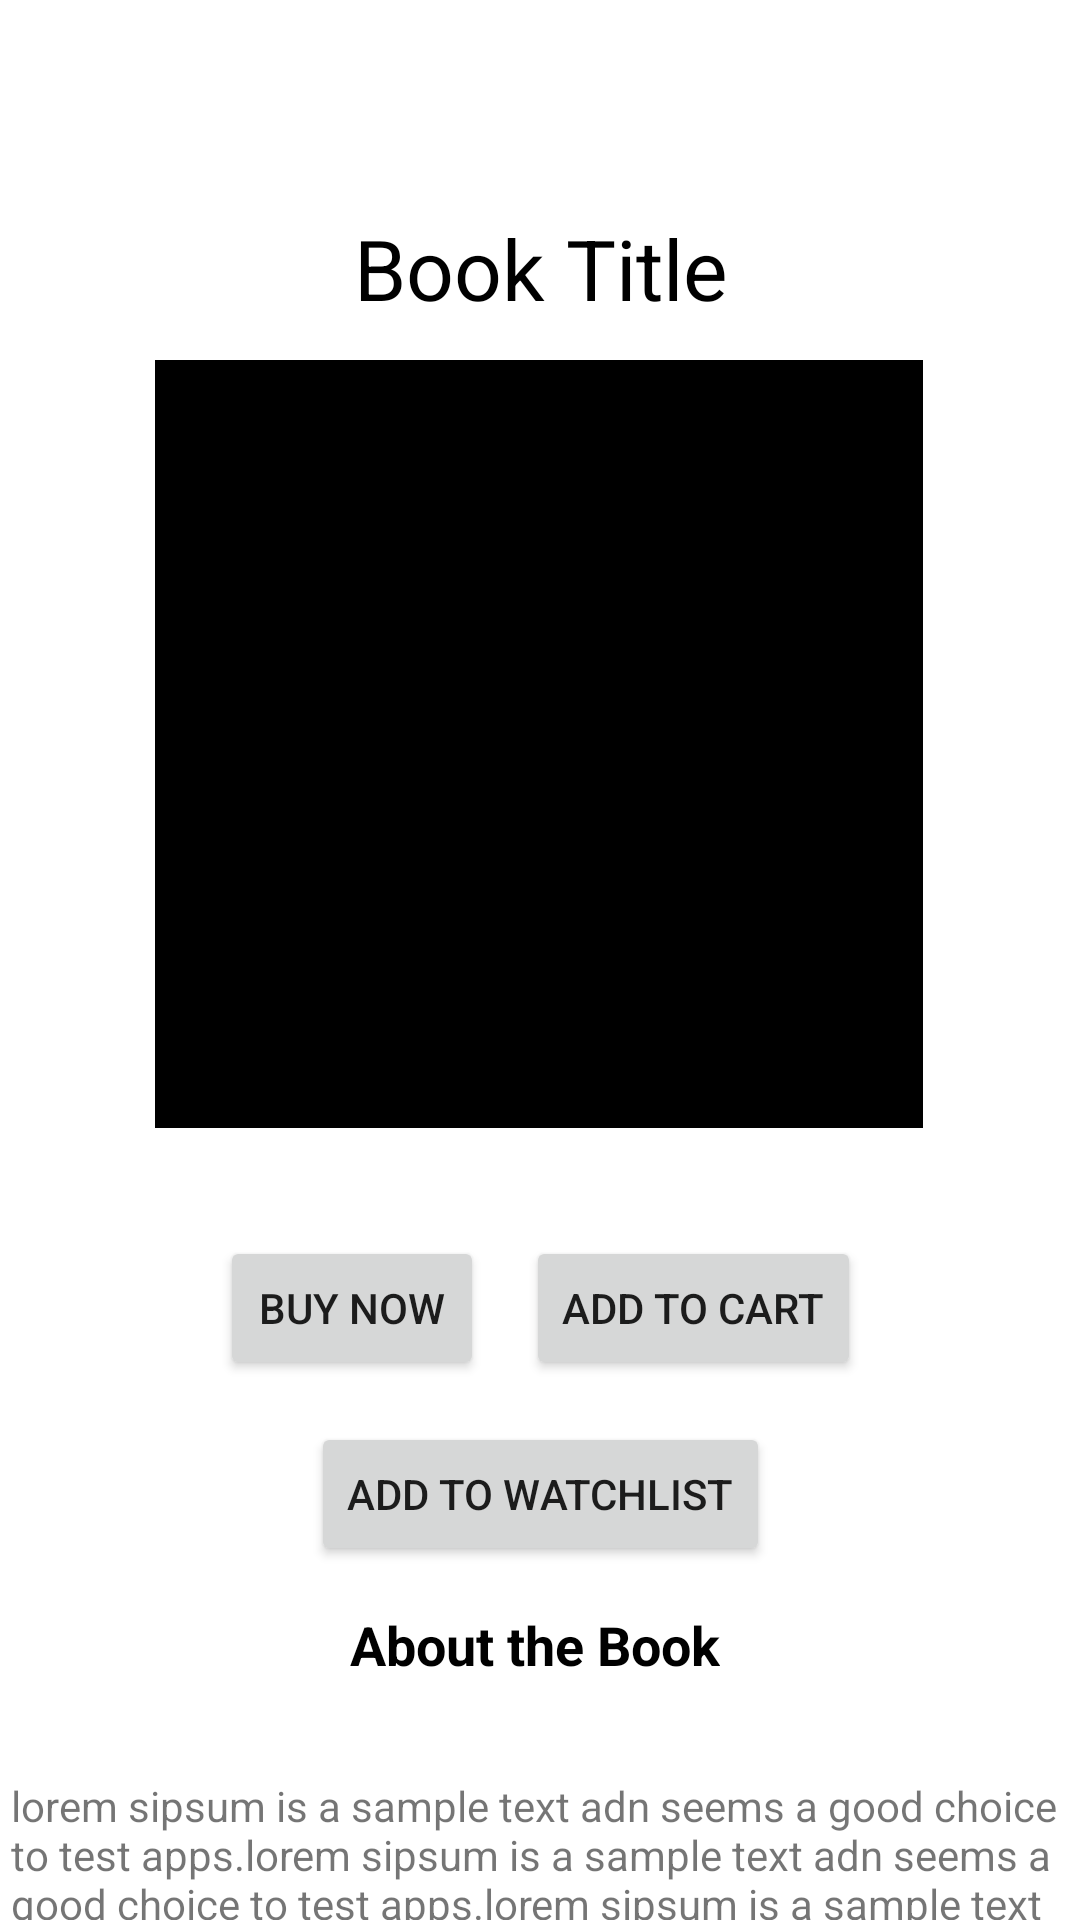

Write the Android layout XML for this screen, with the resource values it uses.
<!-- AndroidManifest.xml: application theme Theme.LoginForm -->
<!-- res/layout/activity_book_page.xml -->
<?xml version="1.0" encoding="utf-8"?>
<androidx.constraintlayout.widget.ConstraintLayout xmlns:android="http://schemas.android.com/apk/res/android"
    xmlns:app="http://schemas.android.com/apk/res-auto"
    xmlns:tools="http://schemas.android.com/tools"
    android:layout_width="match_parent"
    android:layout_height="match_parent"
    tools:context=".BookPage">

    <ImageView
        android:id="@+id/imageView"
        android:layout_width="256dp"
        android:layout_height="256dp"
        android:layout_marginTop="120dp"
        android:src="@color/black"
        app:layout_constraintEnd_toEndOf="parent"
        app:layout_constraintHorizontal_bias="0.496"
        app:layout_constraintStart_toStartOf="parent"
        app:layout_constraintTop_toTopOf="parent" />

    <TextView
        android:id="@+id/book_name"
        android:layout_width="wrap_content"
        android:layout_height="wrap_content"
        android:layout_marginBottom="12dp"
        android:text="Book Title"
        android:textColor="#000000"
        android:textSize="28sp"
        app:layout_constraintBottom_toTopOf="@+id/imageView"
        app:layout_constraintEnd_toEndOf="parent"
        app:layout_constraintHorizontal_bias="0.501"
        app:layout_constraintStart_toStartOf="parent" />

    <Button
        android:id="@+id/buy_now"
        android:layout_width="wrap_content"
        android:layout_height="wrap_content"
        android:layout_marginStart="116dp"
        android:layout_marginTop="36dp"
        android:text="Buy Now"
        app:layout_constraintEnd_toStartOf="@+id/addToCart"
        app:layout_constraintStart_toStartOf="parent"
        app:layout_constraintTop_toBottomOf="@+id/imageView" />

    <Button
        android:id="@+id/addToCart"
        android:layout_width="wrap_content"
        android:layout_height="wrap_content"
        android:layout_marginStart="14dp"
        android:layout_marginTop="36dp"
        android:layout_marginEnd="116dp"
        android:text="Add to Cart"
        app:layout_constraintEnd_toEndOf="parent"
        app:layout_constraintStart_toEndOf="@+id/buy_now"
        app:layout_constraintTop_toBottomOf="@+id/imageView" />

    <TextView
        android:id="@+id/description_Title"
        android:layout_width="wrap_content"
        android:layout_height="wrap_content"
        android:layout_marginStart="173dp"
        android:layout_marginTop="160dp"
        android:layout_marginEnd="173dp"
        android:gravity="center_vertical"
        android:text="About the Book"
        android:textColor="#000000"
        android:textSize="18sp"
        android:textStyle="bold"
        app:layout_constraintEnd_toEndOf="parent"
        app:layout_constraintHorizontal_bias="0.516"
        app:layout_constraintStart_toStartOf="parent"
        app:layout_constraintTop_toBottomOf="@+id/imageView" />

    <TextView
        android:id="@+id/book_description"
        android:layout_width="353dp"
        android:layout_height="161dp"
        android:layout_marginTop="32dp"
        android:text="@string/book_desciption"
        app:layout_constraintEnd_toEndOf="parent"
        app:layout_constraintStart_toStartOf="parent"
        app:layout_constraintTop_toBottomOf="@+id/description_Title" />

    <Button
        android:id="@+id/watchList"
        android:layout_width="wrap_content"
        android:layout_height="wrap_content"
        android:layout_marginStart="159dp"
        android:layout_marginEnd="159dp"
        android:text="Add to Watchlist"
        app:layout_constraintBottom_toTopOf="@+id/description_Title"
        app:layout_constraintEnd_toEndOf="parent"
        app:layout_constraintStart_toStartOf="parent"
        app:layout_constraintTop_toBottomOf="@+id/buy_now" />

    <TextView
        android:id="@+id/price_item"
        android:layout_width="wrap_content"
        android:layout_height="wrap_content"
        android:layout_marginStart="197dp"
        android:layout_marginTop="12dp"
        android:layout_marginEnd="197dp"
        android:text="price"
        android:textSize="16sp"
        app:layout_constraintEnd_toEndOf="parent"
        app:layout_constraintHorizontal_bias="0.509"
        app:layout_constraintStart_toStartOf="parent"
        app:layout_constraintTop_toBottomOf="@+id/imageView" />

</androidx.constraintlayout.widget.ConstraintLayout>
<!-- resources referenced by this layout -->
<resources>
  <color name="black">#FF000000</color>
  <string name="book_desciption">
          lorem sipsum is a sample text adn seems a good choice to test apps.lorem sipsum is a sample text adn seems a good choice to test apps.lorem sipsum is a sample text adn seems a good choice to test apps.lorem sipsum is a sample text adn seems a good choice to test apps.lorem sipsum is a sample text adn seems a good choice to test apps.lorem sipsum is a sample text adn seems lorem sipsum is a sample text adn seems a good choice to test apps.lorem sipsum is a sample text adn seems
      </string>
  <style name="Theme.LoginForm" parent="Theme.MaterialComponents.DayNight.NoActionBar">
          
          <item name="colorPrimary">@color/purple_500</item>
          <item name="colorPrimaryVariant">@color/purple_700</item>
          <item name="colorOnPrimary">@color/white</item>
          
          <item name="colorSecondary">@color/teal_200</item>
          <item name="colorSecondaryVariant">@color/teal_700</item>
          <item name="colorOnSecondary">@color/black</item>
          
          <item name="android:statusBarColor" tools:targetApi="l">?attr/colorPrimaryVariant</item>
          
      </style>
  <color name="purple_500">#303F9F</color>
  <color name="purple_700">#C5CAE9</color>
  <color name="white">#FFFFFFFF</color>
  <color name="teal_200">#3F51B5</color>
  <color name="teal_700">#C5CAE9</color>
</resources>
